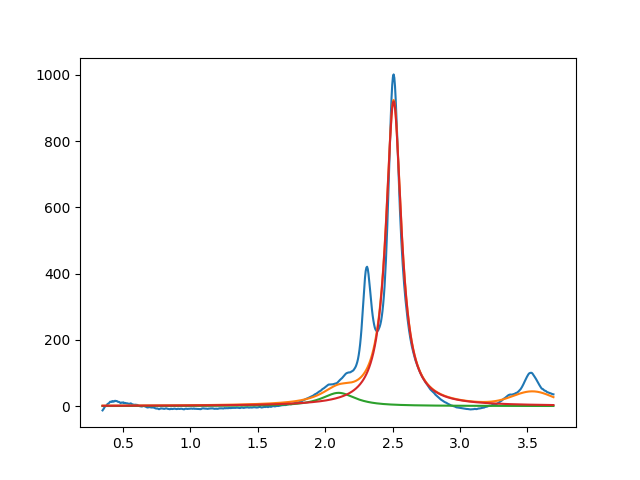

The table this chart was drawn from, first rows:
2.099999999999999645e+00, 3.999999991881755790e+01, 2.999999999999999334e-01, 9.707812035120436112e-02
2.507873466085896563e+00, 9.196544533977372566e+02, 1.382791181629677013e-01, 6.358312813484931415e-23
3.540093003903590940e+00, 3.999999999837353926e+01, 3.488803589284504847e-01, 9.999999999953429475e-01
